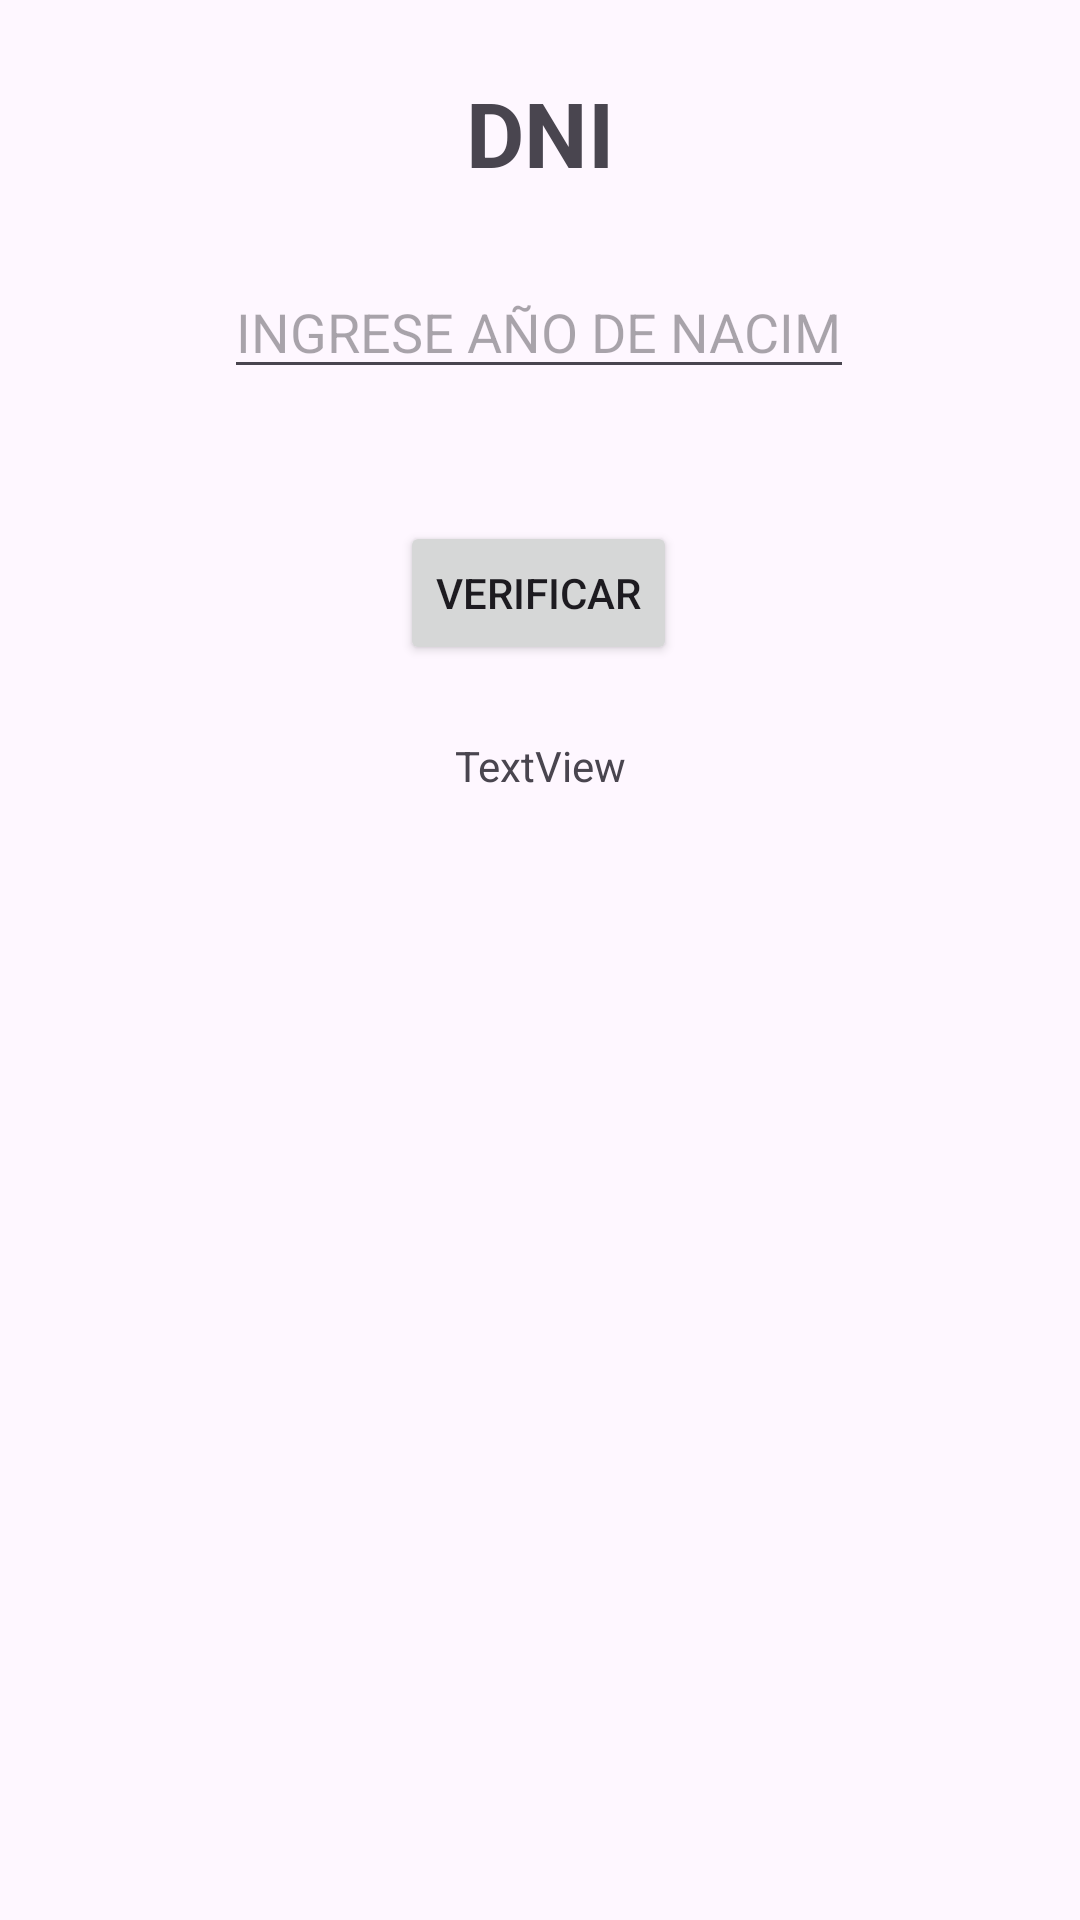

Produce the Android XML layout that renders to this screen, including the resource entries it uses.
<!-- AndroidManifest.xml: application theme Theme.AppFerreJefferson -->
<!-- res/layout/activity_ejercicio02.xml -->
<?xml version="1.0" encoding="utf-8"?>
<androidx.constraintlayout.widget.ConstraintLayout xmlns:android="http://schemas.android.com/apk/res/android"
    xmlns:app="http://schemas.android.com/apk/res-auto"
    xmlns:tools="http://schemas.android.com/tools"
    android:layout_width="match_parent"
    android:layout_height="match_parent"
    tools:context=".Ejercicio02">

    <TextView
        android:id="@+id/textView3"
        android:layout_width="wrap_content"
        android:layout_height="wrap_content"
        android:layout_marginTop="24dp"
        android:text="@string/valdni"
        android:textSize="30sp"
        android:textStyle="bold"
        app:layout_constraintEnd_toEndOf="parent"
        app:layout_constraintStart_toStartOf="parent"
        app:layout_constraintTop_toTopOf="parent" />

    <EditText
        android:id="@+id/txtfecha"
        android:layout_width="wrap_content"
        android:layout_height="wrap_content"
        android:layout_marginTop="24dp"
        android:ems="10"
        android:hint="@string/valfecha"
        android:inputType="text"
        app:layout_constraintEnd_toEndOf="parent"
        app:layout_constraintHorizontal_bias="0.497"
        app:layout_constraintStart_toStartOf="parent"
        app:layout_constraintTop_toBottomOf="@+id/textView3" />

    <Button
        android:id="@+id/btnverificar"
        android:layout_width="wrap_content"
        android:layout_height="wrap_content"
        android:layout_marginTop="44dp"
        android:text="@string/valverificar"
        app:layout_constraintEnd_toEndOf="parent"
        app:layout_constraintHorizontal_bias="0.498"
        app:layout_constraintStart_toStartOf="parent"
        app:layout_constraintTop_toBottomOf="@+id/txtfecha" />

    <TextView
        android:id="@+id/txtresultadofecha"
        android:layout_width="wrap_content"
        android:layout_height="wrap_content"
        android:layout_marginTop="24dp"
        android:text="TextView"
        app:layout_constraintEnd_toEndOf="parent"
        app:layout_constraintStart_toStartOf="parent"
        app:layout_constraintTop_toBottomOf="@+id/btnverificar" />

</androidx.constraintlayout.widget.ConstraintLayout>
<!-- resources referenced by this layout -->
<resources>
  <string name="valdni">DNI</string>
  <string name="valfecha">INGRESE AÑO DE NACIMIENTO</string>
  <string name="valverificar">VERIFICAR</string>
  <style name="Theme.AppFerreJefferson" parent="Base.Theme.AppFerreJefferson" />
  <style name="Base.Theme.AppFerreJefferson" parent="Theme.Material3.DayNight.NoActionBar">
          
          
      </style>
</resources>
